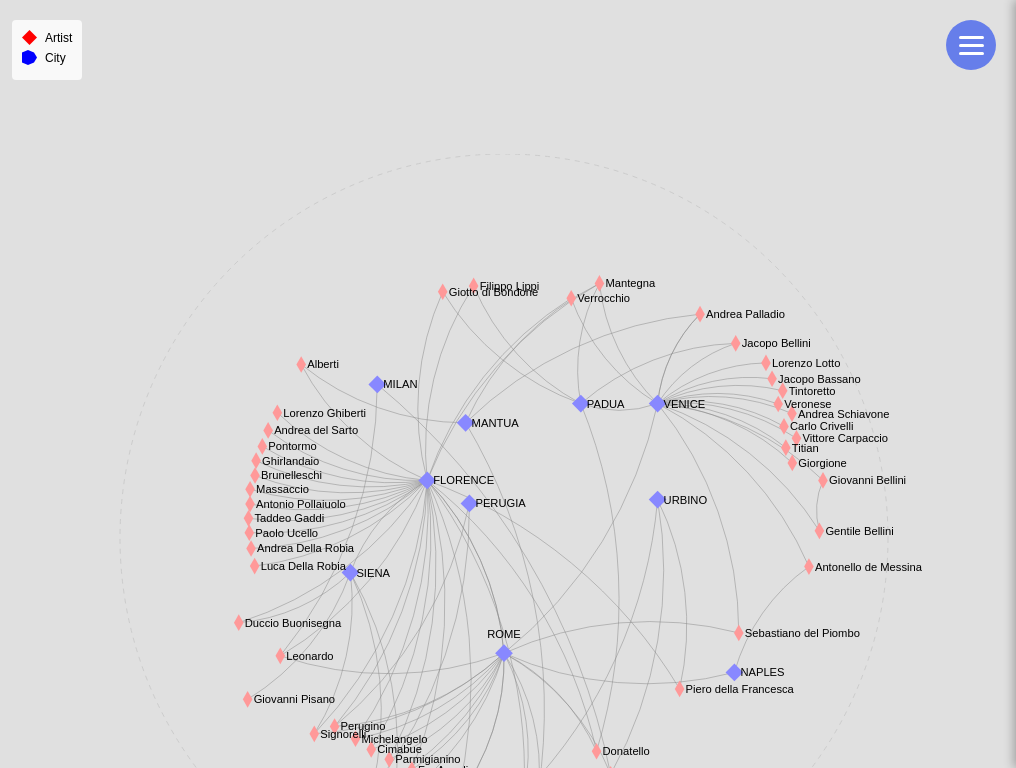
D3 v7 page, settled after 360 driven frames (6 s of simulated time); the page loaded 2 data file(s).


        // Menu functionality
        const menuToggle = document.getElementById('menuToggle');
        const sideMenu = document.getElementById('sideMenu');
        const overlay = document.getElementById('overlay');
        const menuOptions = document.querySelectorAll('.menu-option');

        menuToggle.addEventListener('click', function() {
            menuToggle.classList.toggle('active');
            sideMenu.classList.toggle('active');
            overlay.classList.toggle('active');
        });

        overlay.addEventListener('click', function() {
            menuToggle.classList.remove('active');
            sideMenu.classList.remove('active');
            overlay.classList.remove('active');
        });

        menuOptions.forEach(option => {
            option.addEventListener('click', function() {
                const articleNum = this.getAttribute('data-article');
                showArticle(articleNum);
            });
        });

        function showArticle(num) {
            document.getElementById('menuOptions').style.display = 'none';
            document.getElementById('article' + num).classList.add('active');
        }

        function showMenu() {
            document.querySelectorAll('.article-view').forEach(article => {
                article.classList.remove('active');
            });
            document.getElementById('menuOptions').style.display = 'block';
        }

        // D3 Visualization code
        let nodes = [];
        let links = [];
        let simulation;
        let svg;
        let container;
        let tooltip;
        let width, height, radius, centerX, centerY;

        Promise.all([
            d3.csv('nodes.csv'),
            d3.csv('links.csv')
        ]).then(function([nodesData, linksData]) {
            document.getElementById('loading').style.display = 'none';
            
            nodes = nodesData.map(d => ({
                id: d.id,
                type: d.type,
                birth: d.birth || '',
                death: d.death || '',
                discipline: d.discipline || '',
                value: parseFloat(d.value),
                link: d.link || ''
            }));
            
            links = linksData.map(d => ({
                source: d.source,
                target: d.target
            }));
            
            initVisualization();
        }).catch(function(error) {
            console.error('Error loading CSV files:', error);
            document.getElementById('loading').textContent = 'Error loading data. Please ensure nodes.csv and links.csv are in the same directory.';
        });

        function initVisualization() {
            container = document.querySelector('.container');
            width = container.clientWidth;
            height = container.clientHeight;
            
            radius = Math.min(width, height) * 0.5;
            centerX = width / 2;
            centerY = height / 2;

            svg = d3.select(".container")
                .append("svg")
                .attr("width", "100%")
                .attr("height", "100%")
                .attr("viewBox", `0 0 ${width} ${height}`)
                .attr("preserveAspectRatio", "xMidYMid meet")
                .attr("class", "network-svg");
                
            svg.append("circle")
                .attr("class", "boundary-circle")
                .attr("cx", centerX)
                .attr("cy", centerY)
                .attr("r", radius);

            tooltip = d3.select("#tooltip");

            positionNodes();
            createSimulation();
            createLinks();
            createNodes();
            createLabels();
            setupInteractions();
            
            simulation.on("tick", updatePositions);
        }

        function positionNodes() {
            nodes.forEach((node, i) => {
                if (node.id === "ROME") {
                    node.x = centerX;
                    node.y = centerY + radius * 0.3;
                    node.fx = centerX;
                    node.fy = centerY + radius * 0.3;
                } else if (node.id === "NAPLES") {
                    node.x = centerX + radius * 0.6;
                    node.y = centerY + radius * 0.35;
                    node.fx = centerX + radius * 0.6;
                    node.fy = centerY + radius * 0.35;
                } else if (node.id === "VENICE") {
                    node.x = centerX + radius * 0.4;
                    node.y = centerY - radius * 0.35;
                    node.fx = centerX + radius * 0.4;
                    node.fy = centerY - radius * 0.35;
                } else if (node.id === "MILAN") {
                    node.x = centerX - radius * 0.33;
                    node.y = centerY - radius * 0.4;
                    node.fx = centerX - radius * 0.33;
                    node.fy = centerY - radius * 0.4;
                } else if (node.id === "FLORENCE") {
                    node.x = centerX - radius * 0.2;
                    node.y = centerY - radius * 0.15;
                    node.fx = centerX - radius * 0.2;
                    node.fy = centerY - radius * 0.15;
                } else if (node.id === "MANTUA") {
                    node.x = centerX - radius * 0.1;
                    node.y = centerY - radius * 0.3;
                    node.fx = centerX - radius * 0.1;
                    node.fy = centerY - radius * 0.3;
                } else if (node.id === "PADUA") {
                    node.x = centerX + radius * 0.2;
                    node.y = centerY - radius * 0.35;
                    node.fx = centerX + radius * 0.2;
                    node.fy = centerY - radius * 0.35;
                } else if (node.id === "SIENA") {
                    node.x = centerX - radius * 0.4;
                    node.y = centerY + radius * 0.09;
                    node.fx = centerX - radius * 0.4;
                    node.fy = centerY + radius * 0.09;
                } else if (node.id === "URBINO") {
                    node.x = centerX + radius * 0.4;
                    node.y = centerY - radius * 0.1;
                    node.fx = centerX + radius * 0.4;
                    node.fy = centerY - radius * 0.1;
                } else if (node.id === "PERUGIA") {
                    node.x = centerX - radius * 0.09;
                    node.y = centerY - radius * 0.09;
                    node.fx = centerX - radius * 0.09;
                    node.fy = centerY - radius * 0.09;
                } else {
                    const artistCount = nodes.length - 1;
                    const angle = ((i - (node.id === "ROME" ? 1 : 0)) * 2 * Math.PI) / artistCount;
                    node.x = centerX - radius * Math.cos(angle);
                    node.y = centerY - radius * Math.sin(angle);
                }
            });
        }

        function createSimulation() {
            simulation = d3.forceSimulation(nodes)
                .force("link", d3.forceLink(links).id(d => d.id).distance(radius * 0.2))
                .force("charge", d3.forceManyBody().strength(-100))
                .force("center", d3.forceCenter(centerX, centerY))
                .force("radial", d3.forceRadial(d => d.id === "ROME" ? 0 : radius, centerX, centerY).strength(0.9))
                .force("x", d3.forceX(centerX).strength(0.1))
                .force("y", d3.forceY(centerY).strength(0.1))
                .alphaDecay(0.01);
        }

        function createLinks() {
            window.linkElements = svg.append("g")
                .selectAll("path")
                .data(links)
                .enter()
                .append("path")
                .attr("class", "link")
                .attr("fill", "none")
                .attr("stroke", "#888888")
                .attr("stroke-width", 0.5);
        }

        function createNodes() {
            const artistShape = d3.symbol().type(d3.symbolDiamond).size(80);
            const cityShape = d3.symbol().type(d3.symbolDiamond2).size(200);

            window.nodeElements = svg.append("g")
                .selectAll("path")
                .data(nodes)
                .enter()
                .append("path")
                .attr("class", "node")
                .attr("d", d => d.type === "artist" ? artistShape() : cityShape())
                .attr("fill", d => d.type === "artist" ? "#FF9999" : "#8888FF")
                .call(d3.drag()
                    .on("start", dragstarted)
                    .on("drag", dragged)
                    .on("end", dragended));
        }

        function createLabels() {
            window.labelElements = svg.append("g")
                .selectAll("text")
                .data(nodes)
                .enter()
                .append("text")
                .attr("class", "node-label")
                .text(d => d.id)
                .attr("font-size", "0.7em")
                .attr("dx", d => d.id === "ROME" ? 0 : 6)
                .attr("dy", d => d.id === "ROME" ? -15 : 4)
                .attr("text-anchor", d => d.id === "ROME" ? "middle" : "start");
        }

        function setupInteractions() {
            const nodeConnections = {};
            links.forEach(link => {
                const sourceId = link.source.id || link.source;
                const targetId = link.target.id || link.target;
                
                if (!nodeConnections[sourceId]) nodeConnections[sourceId] = [];
                if (!nodeConnections[targetId]) nodeConnections[targetId] = [];
                
                nodeConnections[sourceId].push(targetId);
                nodeConnections[targetId].push(sourceId);
            });

            window.nodeElements.on("mouseover", function(event, d) {
                d3.select(this).attr("fill", d.type === "artist" ? "red" : "blue");
                
                if (nodeConnections[d.id]) {
                    nodeConnections[d.id].forEach(connectedId => {
                        const connectedNode = nodes.find(n => n.id === connectedId);
                        window.nodeElements.filter(n => n.id === connectedId)
                            .attr("fill", connectedNode.type === "artist" ? "red" : "blue");
                        
                        window.labelElements.filter(n => n.id === connectedId)
                            .attr("font-size", "0.9em")
                            .attr("font-weight", "bold");
                    });
                }
                
                window.linkElements.filter(l => (l.source.id === d.id || l.target.id === d.id))
                    .attr("stroke", "#000000")
                    .attr("stroke-width", 2);
                
                window.labelElements.filter(n => n.id === d.id)
                    .attr("font-size", "1em")
                    .attr("font-weight", "bold");
            })
            .on("mouseout", function(event, d) {
                window.nodeElements.attr("fill", d => d.type === "artist" ? "#FF9999" : "#8888FF");
                window.linkElements.attr("stroke", "#888888").attr("stroke-width", 0.5);
                window.labelElements.attr("font-weight", "normal").attr("font-size", "0.7em");
            });

            let activeNode = null;
            
            window.nodeElements.on("click", function(event, d) {
                event.stopPropagation();
                
                if (activeNode === d) {
                    tooltip.style("opacity", 0);
                    activeNode = null;
                } else {
                    activeNode = d;
                    let content = `<strong>${d.id}</strong><br>${d.type}`;
                    
                    if (d.type === "artist") {
                        content += `<br>${d.birth}, ${d.death}<br>${d.discipline}`;
                    } else {
                        content += `<br>${d.birth}, ${d.death}<br>${d.discipline}`;
                    }
                    
                    if (d.link) {
                        content += `<br><a href="${d.link}" target="_blank">Wikipedia</a>`;
                    }
                    
                    tooltip
                        .html(content)
                        .style("left", (event.pageX - container.offsetLeft + 10) + "px")
                        .style("top", (event.pageY - container.offsetTop - 20) + "px")
                        .style("opacity", 1);
                }
            });

            tooltip.on("click", function(event) {
                event.stopPropagation();
            });

            svg.on("click", function() {
                if (activeNode) {
                    tooltip.style("opacity", 0);
                    activeNode = null;
                }
            });
        }

        function updatePositions() {
            window.linkElements.attr("d", function(d) {
                const dx = d.target.x - d.source.x;
                const dy = d.target.y - d.source.y;
                const dr = Math.sqrt(dx * dx + dy * dy) * 1.5;
                return `M${d.source.x},${d.source.y}A${dr},${dr} 0 0,1 ${d.target.x},${d.target.y}`;
            });

            window.nodeElements.attr("transform", d => `translate(${d.x}, ${d.y})`);
            window.labelElements.attr("x", d => d.x).attr("y", d => d.y);
        }

        function dragstarted(event, d) {
            if (!event.active) simulation.alphaTarget(0.3).restart();
            d.fx = d.x;
            d.fy = d.y;
        }

        function dragged(event, d) {
            d.fx = event.x;
            d.fy = event.y;
        }

        function dragended(event, d) {
            if (!event.active) simulation.alphaTarget(0);
            if (d.id !== "ROME") {
                d.fx = null;
                d.fy = null;
            }
        }

        window.addEventListener('resize', function() {
            const newWidth = container.clientWidth;
            const newHeight = container.clientHeight;
            const newRadius = Math.min(newWidth, newHeight) * 0.4;
            
            svg.attr("viewBox", `0 0 ${newWidth} ${newHeight}`);
            
            svg.select(".boundary-circle")
                .attr("cx", newWidth / 2)
                .attr("cy", newHeight / 2)
                .attr("r", newRadius);
            
            simulation.force("center", d3.forceCenter(newWidth / 2, newHeight / 2));
            simulation.force("radial", d3.forceRadial(d => d.id === "ROME" ? 0 : newRadius, newWidth / 2, newHeight / 2));
            simulation.force("x", d3.forceX(newWidth / 2));
            simulation.force("y", d3.forceY(newHeight / 2));
            
            simulation.alpha(0.3).restart();
        });
    

### data: nodes.csv
id, type, birth, death, discipline, value, link
Veronese, artist, b. 1528, d. 1588, painter, 0.5, https://en.wikipedia.org/wiki/Paolo_Vero…
Tintoretto, artist, b. 1518, d. 1594, painter, 0.5, https://en.wikipedia.org/wiki/Tintoretto
VENICE, city, city state, (Veneto), Republic of Venice (La Serenissima), 5, https://en.wikipedia.org/wiki/Republic_o…
Jacopo Bassano, artist, b. 1510, d. 1592, painter, 0.5, 
Andrea Palladio, artist, b. 1508, d. 1580, architect, 0.5, https://en.wikipedia.org/wiki/Andrea_Pal…
Ghirlandaio, artist, b. 1508, d. 1580, architect, 0.5, https://en.wikipedia.org/wiki/Domenico_G…
NAPLES, city, Kingdom (Spanish Crown), Campania, Sicilia Kingdom of Naples, 5, https://en.wikipedia.org/wiki/Kingdom_of…
FLORENCE, city state, Medici dinasty, (Tuscany), Republic of Florence, 4, https://en.wikipedia.org/wiki/Republic_o…
MANTUA, city, House of Gonzaga, , Duchy of Mantua, 3, https://en.wikipedia.org/wiki/Duchy_of_M…
MILAN, city, city state, (Lombardia), Duchy oF Milan, 3, 
PADUA, city, city state, , , 2, 
ROME, city state, Seat of the Pope, (Lazio), Papal Estates, 6, https://en.wikipedia.org/wiki/Papal_Stat…
SIENA, city state, citizen-based, (Tuscany), Republic of Siena, 2, https://en.wikipedia.org/wiki/Republic_o…
URBINO, city, city state, House of Montefeltro, Duchy of Urbino, 2, https://en.wikipedia.org/wiki/Duchy_of_U…
Pontormo, artist, b. 1494, d. 1557, painter, 0.5, https://en.wikipedia.org/wiki/Pontormo
Andrea del Sarto, artist, b. 1486, d. 1531, painter, 0.5, https://en.wikipedia.org/wiki/Andrea_del…
Titian, artist, b. 1485, d. 1576, painter, 0.5, https://en.wikipedia.org/wiki/Titian
Raphael, artist, b. 1483, d. 1520 Rome, painter, 0.5, https://en.wikipedia.org/wiki/Raphael
Michelangelo, artist, b. 1475, d. 1564, sculptor, 0.5, https://en.wikipedia.org/wiki/Michelange…
Lorenzo Ghiberti, artist, b. 1378, d. 1455, sculptor, 0.5, https://en.wikipedia.org/wiki/Lorenzo_Gh…
Giorgione, artist, b. 1473-78, d. 1510, painter, 0.5, https://en.wikipedia.org/wiki/Giorgione
Leonardo, artist, b. 1452 Vinci, d. 1519 Loire, painter, 0.5, https://en.wikipedia.org/wiki/Leonardo_d…
Perugino, artist, b. 1446, d. 1523, painter, 0.5, https://en.wikipedia.org/wiki/Pietro_Per…
Bramante, artist, b. 1444, d. 1514, architect, 0.5, https://en.wikipedia.org/wiki/Donato_Bra…
Verrocchio, artist, b. 1435, d. 1488, sculptor, 0.5, https://en.wikipedia.org/wiki/Andrea_del…
Mantegna, artist, b. 1431, d. 1506, painter, 0.5, https://en.wikipedia.org/wiki/Andrea_Man…
Giovanni Bellini, artist, b. 1430, d. 1516, painter, 0.5, https://en.wikipedia.org/wiki/Giovanni_B…
Gentile Bellini, artist, b. 1429, d. 1507, painter, 0.5, https://en.wikipedia.org/wiki/Gentile_Be…
Antonello de Messina, artist, b. 1425 1430, d. 1479, painter, 0.5, https://en.wikipedia.org/wiki/Antonello_…
Piero della Francesca, artist, b. 1415, d. 1492, painter, 0.5, https://en.wikipedia.org/wiki/Piero_dell…
Luca Della Robia, artist, b. 1399, d. 1482, sculptor, 0.5, https://en.wikipedia.org/wiki/Luca_della…
Andrea Della Robia, artist, b. 1435, d. 1525, sculptor, 0.5, https://en.wikipedia.org/wiki/Andrea_del…
Filippo Lippi, artist, b. 1406, d. 1469, painter, 0.5, https://en.wikipedia.org/wiki/Filippo_Li…
Alberti, artist, b. 1404, d. 1472, architect, 0.5, https://en.wikipedia.org/wiki/Leon_Batti…
Massaccio, artist, b. 1401, d. 1428, painter, 0.5, https://en.wikipedia.org/wiki/Masaccio
Paolo Ucello, artist, b. 1397, d. 1475, painter, 0.5, https://en.wikipedia.org/wiki/Paolo_Ucce…
Fra Angelico, artist, b. 1395, d. 1455, painter, 0.5, https://en.wikipedia.org/wiki/Fra_Angeli…
Donatello, artist, b. 1386, d. 1466, sculptor, 0.5, https://en.wikipedia.org/wiki/Donatello
Brunelleschi, artist, b. 1377, d. 1446, sculptor, 0.5, https://en.wikipedia.org/wiki/Filippo_Br…
Taddeo Gaddi, artist, b. 1300, d, painter, 0.5, https://en.wikipedia.org/wiki/Taddeo_Gad…
Antonio Bazzi, artist, b. 1477, d. 1549, painter, 0.5, https://en.wikipedia.org/wiki/Il_Sodoma
Duccio Buonisegna, artist, b. 1255, d. 1318–1319, painter, 0.5, https://en.wikipedia.org/wiki/Duccio
Giovanni Pisano, artist, b. 1250, d. 1315, sculptor, 0.5, https://en.wikipedia.org/wiki/Giovanni_P…
Giulio Romano, artist, b. 1499, Roma, d. 1546, 0.5, https://en.wikipedia.org/wiki/Giulio_Rom…
Sandro Botticelli, artist, b. 1445, d. 1510, painter, 0.5, https://en.wikipedia.org/wiki/Sandro_Bot…
Jacopo Bellini, artist, b. 1396, d. 1470, Venice, 0.5, https://en.wikipedia.org/wiki/Jacopo_Bel…
Giotto di Bondone, artist, b. 1267, d. 1337, painter, 0.5, https://en.wikipedia.org/wiki/Giotto
Lorenzo Lotto, artist, b. 1480, d. 1556, painter, 0.5, https://en.wikipedia.org/wiki/Lorenzo_Lo…
Sebastiano del Piombo, artist, b. 1485, d. 1547, painter, 0.5, https://en.wikipedia.org/wiki/Sebastiano…
Signorelli, artist, b. 1441, d. 1523, painter, 0.5, https://en.wikipedia.org/wiki/Luca_Signo…
Pinturicchio, artist, b. 1454, d. 1513, painter, 0.5, https://en.wikipedia.org/wiki/Pinturicch…
Antonio Pollaiuolo, artist, b. 1429, d. 1498, painter sculptor, 0.5, https://en.wikipedia.org/wiki/Antonio_de…
Andrea Schiavone, artist, b. 1510, d. 1563, painter, 0.5, https://en.wikipedia.org/wiki/Andrea_Sch…
Parmigianino, artist, b. 1503, d. 1540, painter, 0.5, https://en.wikipedia.org/wiki/Parmigiani…
Carlo Crivelli, artist, b. 1430, d. 1495, painter, 0.5, https://en.wikipedia.org/wiki/Carlo_Criv…
Vittore Carpaccio, artist, b. 1460, d. 1525, painter, 0.5, https://en.wikipedia.org/wiki/Vittore_Ca…
Cimabue, artist, b. 1240, d. 1302, painter, 0.5, https://en.wikipedia.org/wiki/Cimabue
PERUGIA, city, , (Umbria), , 2, https://en.wikipedia.org/wiki/Perugia

### data: links.csv
source, target
VENICE, Veronese
VENICE, Tintoretto
VENICE, Jacopo Bassano
VENICE, Andrea Palladio
FLORENCE, ROME
FLORENCE, Pontormo
FLORENCE, Andrea del Sarto
FLORENCE, Alberti
FLORENCE, Sandro Botticelli
FLORENCE, Brunelleschi
FLORENCE, Lorenzo Ghiberti
FLORENCE, Cimabue
FLORENCE, Duccio Buonisegna
FLORENCE, Donatello
FLORENCE, Filippo Lippi
FLORENCE, Fra Angelico
FLORENCE, Ghirlandaio
FLORENCE, Giotto di Bondone
FLORENCE, Leonardo
FLORENCE, Mantegna
FLORENCE, Massaccio
FLORENCE, Parmigianino
FLORENCE, Michelangelo
FLORENCE, Perugino
FLORENCE, Piero della Francesca
FLORENCE, Luca Della Robia
FLORENCE, Signorelli
FLORENCE, Andrea Della Robia
FLORENCE, Raphael
FLORENCE, Antonio Pollaiuolo
FLORENCE, Taddeo Gaddi
FLORENCE, Verrocchio
FLORENCE, Paolo Ucello
FLORENCE, ROME
Gentile Bellini, Giovanni Bellini
MANTUA, Giulio Romano
MANTUA, Alberti
MANTUA, Andrea Palladio
MANTUA, Mantegna
MILAN, Bramante
MILAN, Leonardo
NAPLES, ROME
NAPLES, Antonello de Messina
PADUA, Donatello
PADUA, Filippo Lippi
PADUA, Giotto di Bondone
PADUA, Jacopo Bellini
PADUA, Mantegna
PERUGIA, Perugino
PERUGIA, Pinturicchio
ROME, Sandro Botticelli
ROME, Fra Angelico
ROME, Giulio Romano
ROME, Sandro Botticelli
ROME, Bramante
ROME, Cimabue
ROME, Donatello
ROME, Leonardo
ROME, Michelangelo
ROME, Perugino
... 31 more rows